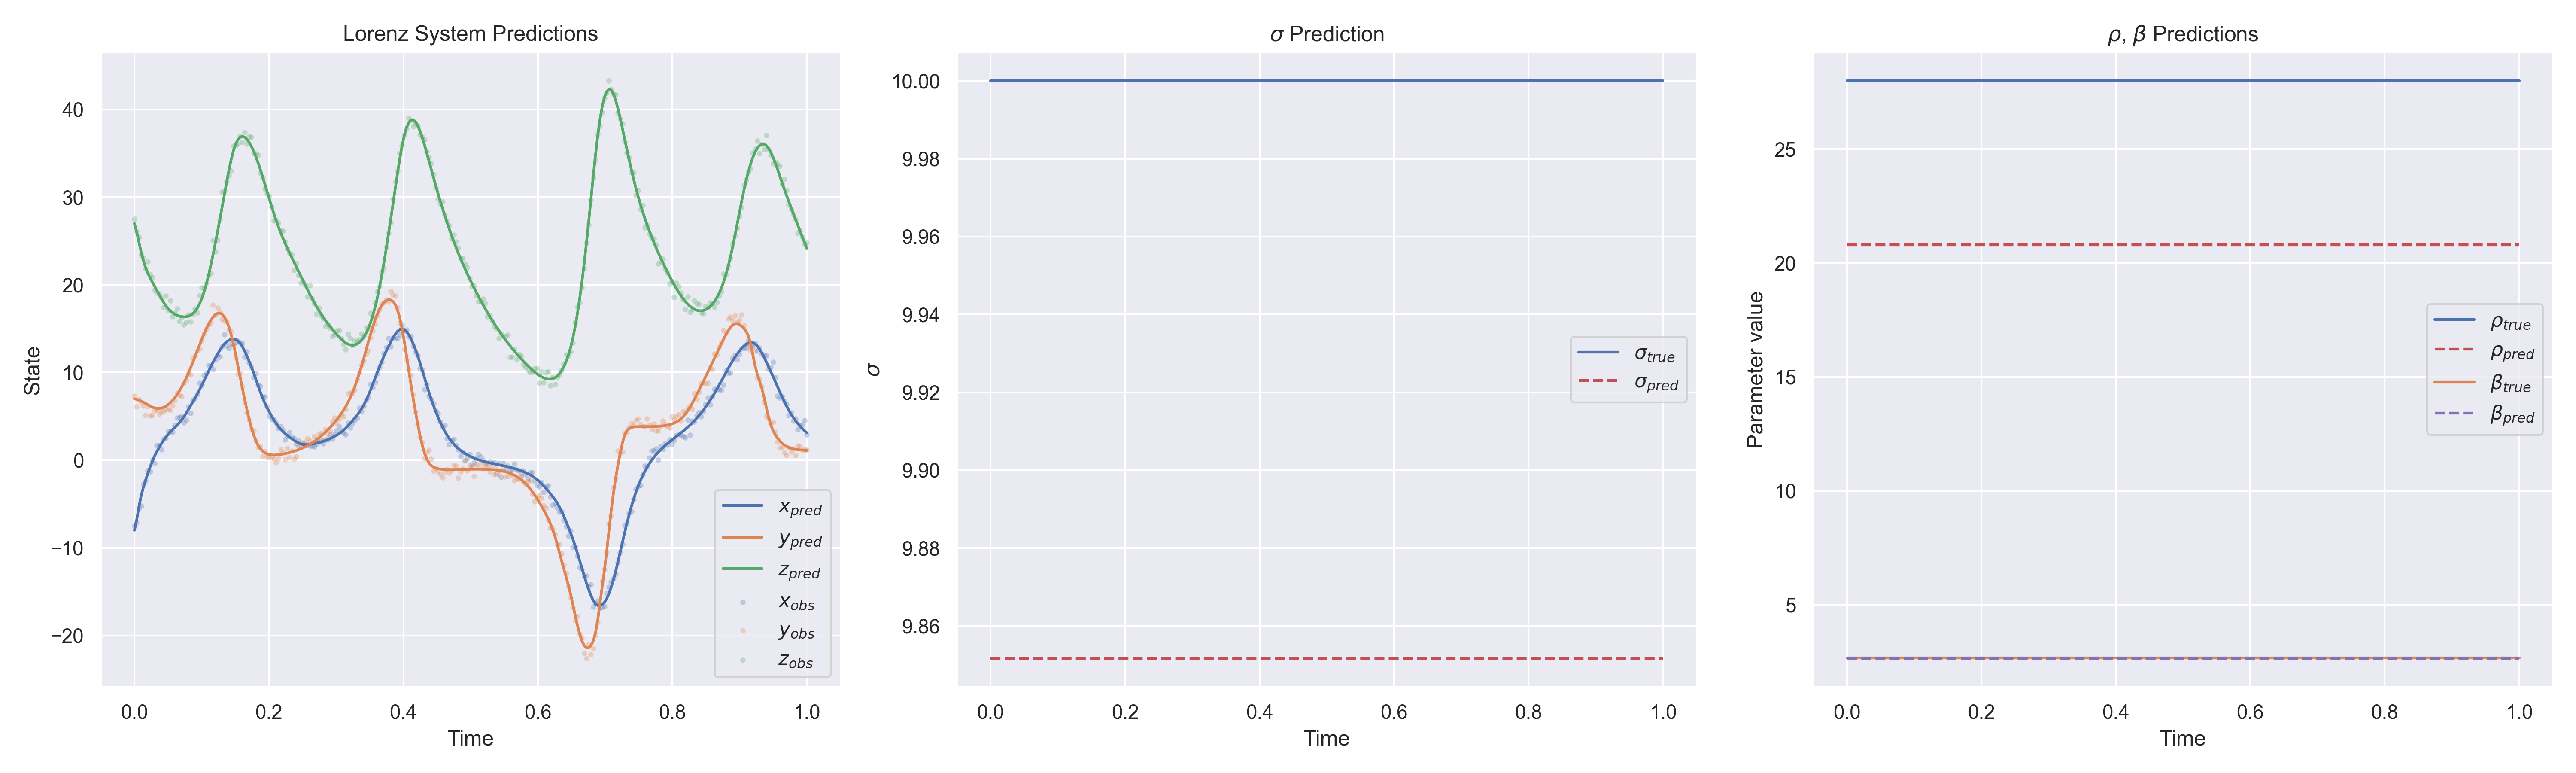

The data file committed next to this chart (first rows):
t, x_obs, y_obs, z_obs, x_pred, y_pred, z_pred, sigma_pred, rho_pred, beta_pred, sigma_true, rho_true, beta_true
0.000000e+00, -7.525579e+00, 7.316903e+00, 2.750237e+01, -7.999921e+00, 6.998545e+00, 2.699893e+01, 9.851724e+00, 2.080567e+01, 2.654599e+00, 1.000000e+01, 2.800000e+01, 2.666667e+00
3.344482e-03, -7.120945e+00, 6.119873e+00, 2.610629e+01, -6.840681e+00, 6.928134e+00, 2.602581e+01, 9.851724e+00, 2.080567e+01, 2.654599e+00, 1.000000e+01, 2.800000e+01, 2.666667e+00
6.688963e-03, -5.482805e+00, 6.912875e+00, 2.545626e+01, -5.350090e+00, 6.839915e+00, 2.489517e+01, 9.851724e+00, 2.080567e+01, 2.654599e+00, 1.000000e+01, 2.800000e+01, 2.666667e+00
1.003344e-02, -5.234663e+00, 6.584627e+00, 2.336873e+01, -4.058964e+00, 6.732533e+00, 2.375354e+01, 9.851724e+00, 2.080567e+01, 2.654599e+00, 1.000000e+01, 2.800000e+01, 2.666667e+00
1.337793e-02, -2.756769e+00, 6.174151e+00, 2.310631e+01, -3.090984e+00, 6.606632e+00, 2.274626e+01, 9.851724e+00, 2.080567e+01, 2.654599e+00, 1.000000e+01, 2.800000e+01, 2.666667e+00
1.672241e-02, -2.390040e+00, 5.121865e+00, 2.180936e+01, -2.269468e+00, 6.465993e+00, 2.193715e+01, 9.851724e+00, 2.080567e+01, 2.654599e+00, 1.000000e+01, 2.800000e+01, 2.666667e+00
2.006689e-02, -1.197221e+00, 6.162632e+00, 2.264218e+01, -1.491127e+00, 6.318283e+00, 2.130262e+01, 9.851724e+00, 2.080567e+01, 2.654599e+00, 1.000000e+01, 2.800000e+01, 2.666667e+00
2.341137e-02, -1.310159e+00, 5.090320e+00, 2.118306e+01, -7.585441e-01, 6.174848e+00, 2.077859e+01, 9.851724e+00, 2.080567e+01, 2.654599e+00, 1.000000e+01, 2.800000e+01, 2.666667e+00
2.675585e-02, 5.455643e-03, 5.113844e+00, 2.085964e+01, -1.003622e-01, 6.049138e+00, 2.030300e+01, 9.851724e+00, 2.080567e+01, 2.654599e+00, 1.000000e+01, 2.800000e+01, 2.666667e+00
3.010033e-02, -3.564356e-01, 5.673862e+00, 1.944436e+01, 4.757107e-01, 5.954117e+00, 1.983500e+01, 9.851724e+00, 2.080567e+01, 2.654599e+00, 1.000000e+01, 2.800000e+01, 2.666667e+00
3.344481e-02, 1.698158e+00, 5.688866e+00, 1.906364e+01, 9.839631e-01, 5.899808e+00, 1.935854e+01, 9.851724e+00, 2.080567e+01, 2.654599e+00, 1.000000e+01, 2.800000e+01, 2.666667e+00
3.678929e-02, 1.671003e+00, 5.287302e+00, 1.897177e+01, 1.443977e+00, 5.892052e+00, 1.887858e+01, 9.851724e+00, 2.080567e+01, 2.654599e+00, 1.000000e+01, 2.800000e+01, 2.666667e+00
4.013378e-02, 1.183697e+00, 5.435055e+00, 1.852399e+01, 1.868448e+00, 5.932803e+00, 1.841305e+01, 9.851724e+00, 2.080567e+01, 2.654599e+00, 1.000000e+01, 2.800000e+01, 2.666667e+00
4.347826e-02, 2.444331e+00, 5.615041e+00, 1.741681e+01, 2.260849e+00, 6.021419e+00, 1.798293e+01, 9.851724e+00, 2.080567e+01, 2.654599e+00, 1.000000e+01, 2.800000e+01, 2.666667e+00
4.682274e-02, 2.540824e+00, 5.772788e+00, 1.872688e+01, 2.619346e+00, 6.156154e+00, 1.760402e+01, 9.851724e+00, 2.080567e+01, 2.654599e+00, 1.000000e+01, 2.800000e+01, 2.666667e+00
5.016722e-02, 3.252191e+00, 5.873821e+00, 1.708168e+01, 2.942161e+00, 6.335275e+00, 1.728335e+01, 9.851724e+00, 2.080567e+01, 2.654599e+00, 1.000000e+01, 2.800000e+01, 2.666667e+00
5.351171e-02, 3.245507e+00, 5.701748e+00, 1.821347e+01, 3.231390e+00, 6.557651e+00, 1.702006e+01, 9.851724e+00, 2.080567e+01, 2.654599e+00, 1.000000e+01, 2.800000e+01, 2.666667e+00
5.685619e-02, 3.190098e+00, 6.262540e+00, 1.639066e+01, 3.494467e+00, 6.822952e+00, 1.680870e+01, 9.851724e+00, 2.080567e+01, 2.654599e+00, 1.000000e+01, 2.800000e+01, 2.666667e+00
6.020067e-02, 3.935796e+00, 6.812177e+00, 1.679932e+01, 3.743949e+00, 7.131522e+00, 1.664244e+01, 9.851724e+00, 2.080567e+01, 2.654599e+00, 1.000000e+01, 2.800000e+01, 2.666667e+00
6.354515e-02, 4.823532e+00, 7.643559e+00, 1.724801e+01, 3.996205e+00, 7.484135e+00, 1.651539e+01, 9.851724e+00, 2.080567e+01, 2.654599e+00, 1.000000e+01, 2.800000e+01, 2.666667e+00
6.688963e-02, 4.895033e+00, 7.418580e+00, 1.584551e+01, 4.269172e+00, 7.881638e+00, 1.642367e+01, 9.851724e+00, 2.080567e+01, 2.654599e+00, 1.000000e+01, 2.800000e+01, 2.666667e+00
7.023411e-02, 5.008655e+00, 7.294552e+00, 1.630631e+01, 4.578782e+00, 8.324570e+00, 1.636596e+01, 9.851724e+00, 2.080567e+01, 2.654599e+00, 1.000000e+01, 2.800000e+01, 2.666667e+00
7.357859e-02, 4.266201e+00, 8.744367e+00, 1.547043e+01, 4.934189e+00, 8.812752e+00, 1.634350e+01, 9.851724e+00, 2.080567e+01, 2.654599e+00, 1.000000e+01, 2.800000e+01, 2.666667e+00
7.692307e-02, 4.573425e+00, 9.076377e+00, 1.577115e+01, 5.333626e+00, 9.344877e+00, 1.636021e+01, 9.851724e+00, 2.080567e+01, 2.654599e+00, 1.000000e+01, 2.800000e+01, 2.666667e+00
8.026756e-02, 6.097839e+00, 9.864652e+00, 1.660117e+01, 5.764457e+00, 9.918105e+00, 1.642266e+01, 9.851724e+00, 2.080567e+01, 2.654599e+00, 1.000000e+01, 2.800000e+01, 2.666667e+00
8.361203e-02, 5.354340e+00, 9.715294e+00, 1.577842e+01, 6.209567e+00, 1.052777e+01, 1.654018e+01, 9.851724e+00, 2.080567e+01, 2.654599e+00, 1.000000e+01, 2.800000e+01, 2.666667e+00
8.695652e-02, 6.830127e+00, 1.158698e+01, 1.660794e+01, 6.657157e+00, 1.116711e+01, 1.672483e+01, 9.851724e+00, 2.080567e+01, 2.654599e+00, 1.000000e+01, 2.800000e+01, 2.666667e+00
9.030100e-02, 7.007593e+00, 1.187875e+01, 1.727779e+01, 7.106939e+00, 1.182727e+01, 1.699125e+01, 9.851724e+00, 2.080567e+01, 2.654599e+00, 1.000000e+01, 2.800000e+01, 2.666667e+00
9.364548e-02, 7.538511e+00, 1.244250e+01, 1.683868e+01, 7.567931e+00, 1.249741e+01, 1.735602e+01, 9.851724e+00, 2.080567e+01, 2.654599e+00, 1.000000e+01, 2.800000e+01, 2.666667e+00
9.698996e-02, 8.775027e+00, 1.271904e+01, 1.879585e+01, 8.049891e+00, 1.316505e+01, 1.783626e+01, 9.851724e+00, 2.080567e+01, 2.654599e+00, 1.000000e+01, 2.800000e+01, 2.666667e+00
1.003344e-01, 8.557158e+00, 1.365777e+01, 1.964306e+01, 8.556117e+00, 1.381659e+01, 1.844735e+01, 9.851724e+00, 2.080567e+01, 2.654599e+00, 1.000000e+01, 2.800000e+01, 2.666667e+00
1.036789e-01, 9.652264e+00, 1.437080e+01, 1.959360e+01, 9.082869e+00, 1.443784e+01, 1.919955e+01, 9.851724e+00, 2.080567e+01, 2.654599e+00, 1.000000e+01, 2.800000e+01, 2.666667e+00
1.070234e-01, 9.895266e+00, 1.498777e+01, 2.015524e+01, 9.621573e+00, 1.501455e+01, 2.009445e+01, 9.851724e+00, 2.080567e+01, 2.654599e+00, 1.000000e+01, 2.800000e+01, 2.666667e+00
1.103679e-01, 1.082134e+01, 1.544149e+01, 2.106357e+01, 1.015952e+01, 1.553273e+01, 2.112227e+01, 9.851724e+00, 2.080567e+01, 2.654599e+00, 1.000000e+01, 2.800000e+01, 2.666667e+00
1.137124e-01, 1.073652e+01, 1.567534e+01, 2.134929e+01, 1.068305e+01, 1.597878e+01, 2.226223e+01, 9.851724e+00, 2.080567e+01, 2.654599e+00, 1.000000e+01, 2.800000e+01, 2.666667e+00
1.170569e-01, 1.037348e+01, 1.772257e+01, 2.506188e+01, 1.118393e+01, 1.633931e+01, 2.348699e+01, 9.851724e+00, 2.080567e+01, 2.654599e+00, 1.000000e+01, 2.800000e+01, 2.666667e+00
1.204013e-01, 1.142113e+01, 1.651412e+01, 2.379473e+01, 1.166084e+01, 1.660079e+01, 2.477044e+01, 9.851724e+00, 2.080567e+01, 2.654599e+00, 1.000000e+01, 2.800000e+01, 2.666667e+00
1.237458e-01, 1.196191e+01, 1.738007e+01, 2.512447e+01, 1.211344e+01, 1.674898e+01, 2.609528e+01, 9.851724e+00, 2.080567e+01, 2.654599e+00, 1.000000e+01, 2.800000e+01, 2.666667e+00
1.270903e-01, 1.179449e+01, 1.690439e+01, 2.741079e+01, 1.253575e+01, 1.676842e+01, 2.745541e+01, 9.851724e+00, 2.080567e+01, 2.654599e+00, 1.000000e+01, 2.800000e+01, 2.666667e+00
1.304348e-01, 1.294672e+01, 1.610773e+01, 3.057917e+01, 1.291562e+01, 1.664209e+01, 2.884998e+01, 9.851724e+00, 2.080567e+01, 2.654599e+00, 1.000000e+01, 2.800000e+01, 2.666667e+00
1.337793e-01, 1.430838e+01, 1.587671e+01, 3.069907e+01, 1.323925e+01, 1.635163e+01, 3.026984e+01, 9.851724e+00, 2.080567e+01, 2.654599e+00, 1.000000e+01, 2.800000e+01, 2.666667e+00
1.371237e-01, 1.303432e+01, 1.581518e+01, 3.183560e+01, 1.349624e+01, 1.587876e+01, 3.168373e+01, 9.851724e+00, 2.080567e+01, 2.654599e+00, 1.000000e+01, 2.800000e+01, 2.666667e+00
1.404682e-01, 1.277814e+01, 1.489727e+01, 3.243777e+01, 1.368126e+01, 1.520879e+01, 3.303396e+01, 9.851724e+00, 2.080567e+01, 2.654599e+00, 1.000000e+01, 2.800000e+01, 2.666667e+00
1.438127e-01, 1.323450e+01, 1.468149e+01, 3.298848e+01, 1.379194e+01, 1.433722e+01, 3.424808e+01, 9.851724e+00, 2.080567e+01, 2.654599e+00, 1.000000e+01, 2.800000e+01, 2.666667e+00
1.471572e-01, 1.316240e+01, 1.314756e+01, 3.582823e+01, 1.382474e+01, 1.327893e+01, 3.526084e+01, 9.851724e+00, 2.080567e+01, 2.654599e+00, 1.000000e+01, 2.800000e+01, 2.666667e+00
1.505017e-01, 1.344214e+01, 1.170881e+01, 3.593588e+01, 1.377125e+01, 1.207514e+01, 3.603294e+01, 9.851724e+00, 2.080567e+01, 2.654599e+00, 1.000000e+01, 2.800000e+01, 2.666667e+00
1.538461e-01, 1.357471e+01, 9.840179e+00, 3.607286e+01, 1.361720e+01, 1.078927e+01, 3.655639e+01, 9.851724e+00, 2.080567e+01, 2.654599e+00, 1.000000e+01, 2.800000e+01, 2.666667e+00
1.571906e-01, 1.338307e+01, 9.921425e+00, 3.696123e+01, 1.334717e+01, 9.486580e+00, 3.684739e+01, 9.851724e+00, 2.080567e+01, 2.654599e+00, 1.000000e+01, 2.800000e+01, 2.666667e+00
1.605351e-01, 1.332200e+01, 8.392860e+00, 3.628233e+01, 1.295607e+01, 8.210411e+00, 3.693452e+01, 9.851724e+00, 2.080567e+01, 2.654599e+00, 1.000000e+01, 2.800000e+01, 2.666667e+00
1.638796e-01, 1.176635e+01, 6.585705e+00, 3.738631e+01, 1.246036e+01, 6.978519e+00, 3.684876e+01, 9.851724e+00, 2.080567e+01, 2.654599e+00, 1.000000e+01, 2.800000e+01, 2.666667e+00
1.672241e-01, 1.235906e+01, 5.406837e+00, 3.605666e+01, 1.189386e+01, 5.802684e+00, 3.661781e+01, 9.851724e+00, 2.080567e+01, 2.654599e+00, 1.000000e+01, 2.800000e+01, 2.666667e+00
1.705686e-01, 1.108759e+01, 4.643461e+00, 3.688897e+01, 1.128542e+01, 4.707299e+00, 3.626407e+01, 9.851724e+00, 2.080567e+01, 2.654599e+00, 1.000000e+01, 2.800000e+01, 2.666667e+00
1.739130e-01, 1.064572e+01, 3.556177e+00, 3.685103e+01, 1.064238e+01, 3.727593e+00, 3.580486e+01, 9.851724e+00, 2.080567e+01, 2.654599e+00, 1.000000e+01, 2.800000e+01, 2.666667e+00
1.772575e-01, 9.450516e+00, 3.363238e+00, 3.499873e+01, 9.957967e+00, 2.893670e+00, 3.525364e+01, 9.851724e+00, 2.080567e+01, 2.654599e+00, 1.000000e+01, 2.800000e+01, 2.666667e+00
1.806020e-01, 9.868307e+00, 2.221734e+00, 3.497255e+01, 9.231935e+00, 2.218112e+00, 3.462151e+01, 9.851724e+00, 2.080567e+01, 2.654599e+00, 1.000000e+01, 2.800000e+01, 2.666667e+00
1.839465e-01, 8.582084e+00, 1.462648e+00, 3.481052e+01, 8.487075e+00, 1.694836e+00, 3.391869e+01, 9.851724e+00, 2.080567e+01, 2.654599e+00, 1.000000e+01, 2.800000e+01, 2.666667e+00
1.872910e-01, 8.445193e+00, 1.562906e+00, 3.276171e+01, 7.766953e+00, 1.305386e+00, 3.315591e+01, 9.851724e+00, 2.080567e+01, 2.654599e+00, 1.000000e+01, 2.800000e+01, 2.666667e+00
1.906354e-01, 7.239501e+00, 4.668089e-01, 3.218503e+01, 7.108476e+00, 1.026277e+00, 3.234552e+01, 9.851724e+00, 2.080567e+01, 2.654599e+00, 1.000000e+01, 2.800000e+01, 2.666667e+00
1.939799e-01, 7.241099e+00, 1.008677e+00, 3.094059e+01, 6.519353e+00, 8.341908e-01, 3.150213e+01, 9.851724e+00, 2.080567e+01, 2.654599e+00, 1.000000e+01, 2.800000e+01, 2.666667e+00
1.973244e-01, 6.089364e+00, 3.824086e-01, 3.038093e+01, 5.985906e+00, 7.086551e-01, 3.064246e+01, 9.851724e+00, 2.080567e+01, 2.654599e+00, 1.000000e+01, 2.800000e+01, 2.666667e+00
... 240 more rows
